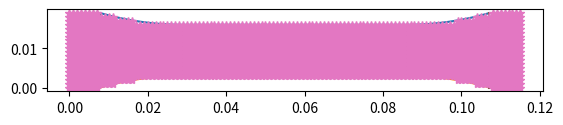

Source code (Python):
"""
doc
"""
import matplotlib.pyplot as plt
import numpy as np
from scipy.interpolate import interp1d


class CheckVal:
    def __init__(self):
        pass

    def check_val_lower(self, val, limit):
        inside = False

        if val <= limit:
            inside = True
        return inside

    def check_val_greater(self, val, limit):
        inside = False

        if val >= limit:
            inside = True
        return inside

    def create_boundary_curve(
        self,
        height=0,
        length1=0,
        radius=0,
        length2=0,
        alpha_max=90,
        delta_length=0,
        delta_height=0,
    ):

        dalpha = 0.025
        print(alpha_max)
        alpha = np.arange(0, alpha_max + dalpha, dalpha)
        ##################################
        # Start
        ##################################
        x_value = np.array([0])
        y_value = np.array([height])
        #########
        # Circle
        #########
        x_value = np.concatenate(
            (
                x_value,
                length1 + delta_length + radius * np.sin((-alpha) / 180 * np.pi),
            )
        )
        y_value = np.concatenate(
            (
                y_value,
                height
                + radius
                - delta_height
                - radius * np.cos((-alpha) / 180 * np.pi),
            )
        )
        #########
        # Circle
        #########

        x_value = np.concatenate(
            (
                x_value,
                length1 + delta_length + length2 + radius * np.sin(alpha / 180 * np.pi),
            )
        )
        y_value = np.concatenate(
            (
                y_value,
                height - delta_height + radius - radius * np.cos(alpha / 180 * np.pi),
            )
        )
        #########
        # End
        #########

        x_value = np.concatenate(
            (
                x_value,
                np.array([2 * delta_length + 2 * length1 + length2 + 0.01]),
            )
        )
        y_value = np.concatenate((y_value, np.array([height])))

        top_surf = interp1d(x_value, y_value)

        #########
        # Bottom
        #########
        x_value = np.array([2 * length1 + 2 * delta_length + length2 + 0.1])
        y_value = np.array([0])

        #########
        # Circle
        #########
        x_value = np.concatenate(
            (
                x_value,
                length1
                + delta_length
                + length2
                + radius * np.sin((alpha_max - alpha) / 180 * np.pi),
            )
        )
        # x_value = np.concatenate((x_value,length1+length2+delta_length-radius*np.cos(alpha/180*np.pi)))
        y_value = np.concatenate(
            (
                y_value,
                delta_height
                - radius
                + radius * np.cos((alpha_max - alpha) / 180 * np.pi),
            )
        )

        #########
        # Circle
        #########
        x_value = np.concatenate(
            (
                x_value,
                length1 + delta_length + radius * np.sin(-alpha / 180 * np.pi),
            )
        )
        y_value = np.concatenate(
            (
                y_value,
                delta_height - radius + radius * np.cos(-alpha / 180 * np.pi),
            )
        )  # error
        #########
        # End
        #########
        x_value = np.concatenate((x_value, np.array([0])))
        y_value = np.concatenate((y_value, np.array([0])))

        bottom_surf = interp1d(x_value, y_value)

        return top_surf, bottom_surf


if __name__ == "__main__":
    c = CheckVal()
    dx_value = 0.001
    t = dx_value
    Lges = 0.115
    print(dx_value)
    dx_value = Lges / int(Lges / dx_value)

    height1 = 0.019
    height2 = 0.013
    dy = height1 / int(height1 / dx_value)

    print(dx_value, dy)
    boundary_condition = 0.002
    radius = 0.076
    length2 = 0.057
    delta_length = np.sqrt(radius * radius - (radius - (height1 - height2) / 2) ** 2)

    length1 = (Lges - 2 * delta_length - length2) / 2
    delta_height = (height1 - height2) / 2
    alpha = np.arccos((radius - delta_height) / radius) * 180 / np.pi

    top_surf, bottom_surf = c.create_boundary_curve(
        height=height1,
        length1=length1,
        radius=radius,
        length2=length2,
        alpha_max=alpha,
        delta_length=delta_length,
        delta_height=delta_height,
    )
    block_def = np.array(
        [
            0,
            boundary_condition,
            length1,
            length1 + 2 * delta_length + length2,
            Lges - boundary_condition,
        ]
    )

    x_value = np.arange(0, Lges + dx_value, dx_value)

    y_value = np.arange(0, height1 + dy, dy)
    z_value = np.arange(0, t, dx_value)
    mat_num = 0
    xList = []
    yList = []
    vol = dx_value * dx_value  # *dx_value
    stringLeft = ""
    stringRight = ""
    string = "# x y z block_id volume\n"
    num = 0
    bccount = 0
    for xval in x_value:
        for yval in y_value:
            for zval in z_value:
                if c.check_val_greater(yval, bottom_surf(xval)) and c.check_val_lower(
                    yval, top_surf(xval)
                ):
                    num += 1
                    for idx, val in enumerate(block_def):
                        if c.check_val_greater(xval, val):
                            mat_num = idx + 1
                    if c.check_val_lower(xval, block_def[0]):
                        stringLeft += str(num) + "\n"
                        bccount += 1
                    if c.check_val_greater(xval, block_def[-1]):
                        stringRight += str(num) + "\n"
                        bccount += 1
                    string += (
                        str(xval)
                        + " "
                        + str(yval)
                        + " "
                        + str(zval)
                        + " "
                        + str(mat_num)
                        + " "
                        + str(vol)
                        + "\n"
                    )
                    xList.append(xval)
                    yList.append(yval)

    for zval in z_value:
        string += (
            str(length1 + delta_length)
            + " "
            + str(0.5 * (height1 - height2))
            + " "
            + str(zval)
            + " "
            + str(3)
            + " "
            + str(vol)
            + "\n"
        )
    xList.append(length1 + delta_length)
    yList.append(0.5 * (height1 - height2))
    fid = open("dogbone.txt", "w")
    fid.write(string)
    fid.close()

    fid = open("BCleft.txt", "w")
    fid.write(stringLeft)
    fid.close()

    fid = open("BCright.txt", "w")
    fid.write(stringRight)
    fid.close()
    print(
        "numer of Nodes",
        num,
        "horizon 4dx",
        4.01 * dx_value,
        " numer of BC nodes",
        bccount,
    )

    print(np.max(x_value))
    yt = top_surf(x_value)
    yb = bottom_surf(x_value)
    plt.plot(x_value, yt)
    plt.plot(x_value, yb)
    x_value = [length1, length1]
    y_value = [0, height1]
    y2 = [(height1 - height2) / 2, height2 + (height1 - height2) / 2]
    plt.plot(x_value, y_value)
    x_value = [length1 + delta_length, length1 + delta_length]
    plt.plot(x_value, y2)
    x_value = [
        length1 + delta_length + length2,
        length1 + delta_length + length2,
    ]
    plt.plot(x_value, y2)
    x_value = [
        length1 + 2 * delta_length + length2,
        length1 + 2 * delta_length + length2,
    ]
    plt.plot(x_value, y_value)
    plt.plot(xList, yList, "*")
    plt.gca().set_aspect("equal", adjustable="box")
    plt.show()
